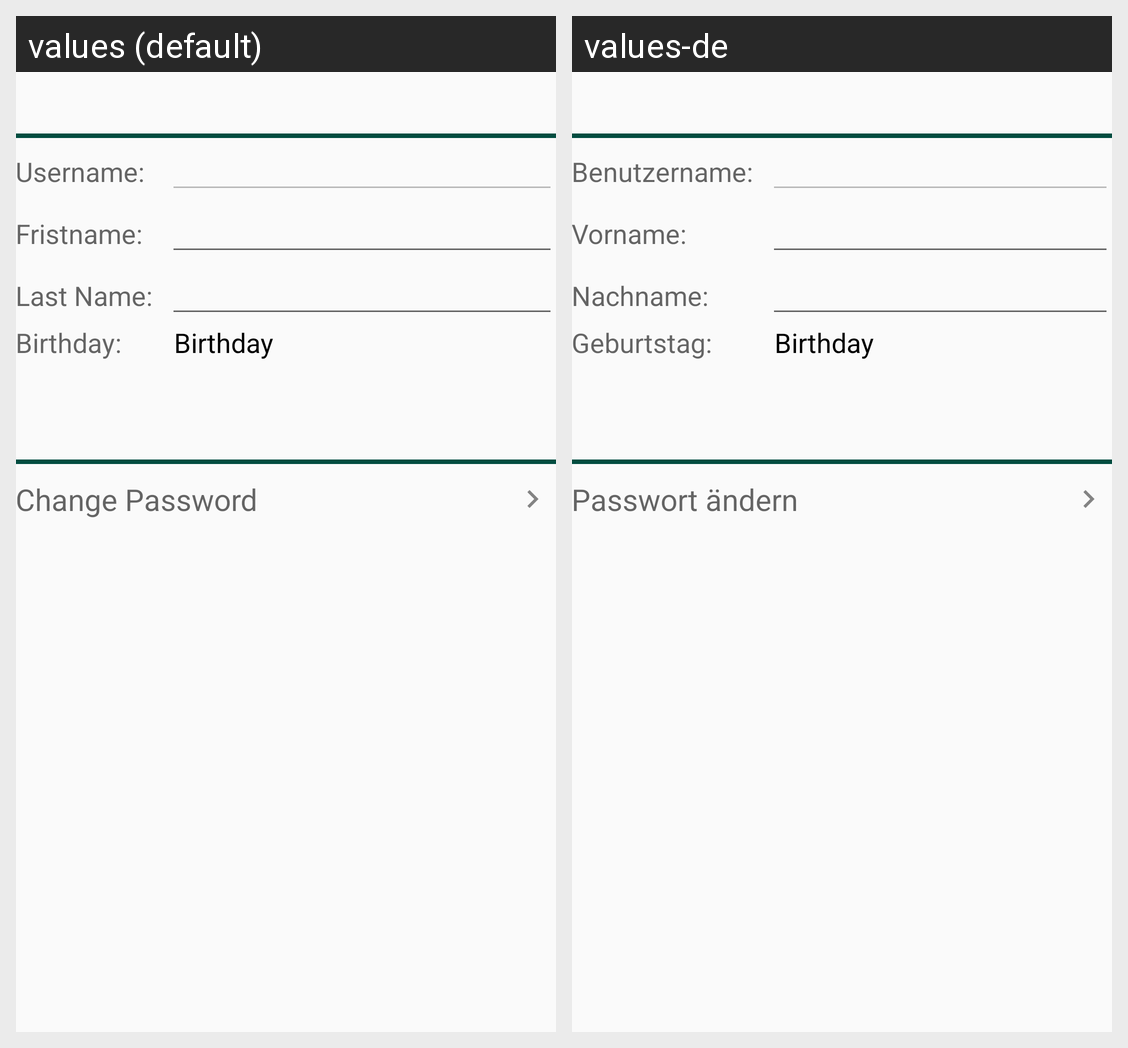

Here is an Android app screen in its default locale and in the app's own translations. Write out the translated-string differences for the strings that appear on this screen.
Android screen res/layout/activity_user_settings.xml rendered under 2 locales, left to right: values (default), values-de. Device: Nexus 5 (rendered at 1080×1920; each locale shown at half size, 540×960, under a caption strip naming it); theme AppTheme.
Strings drawn on this screen, with the default value and each locale's value (text and hints the layout hard-codes, and strings that could not be matched under every locale, appear in the picture but are not listed):

text_username
  values: Username:
  values-de: Benutzername:

text_firstname
  values: Fristname:
  values-de: Vorname:

text_lastname
  values: Last Name:
  values-de: Nachname:

text_birthday
  values: Birthday:
  values-de: Geburtstag:

textview_changepwd
  values: Change Password
  values-de: Passwort ändern
